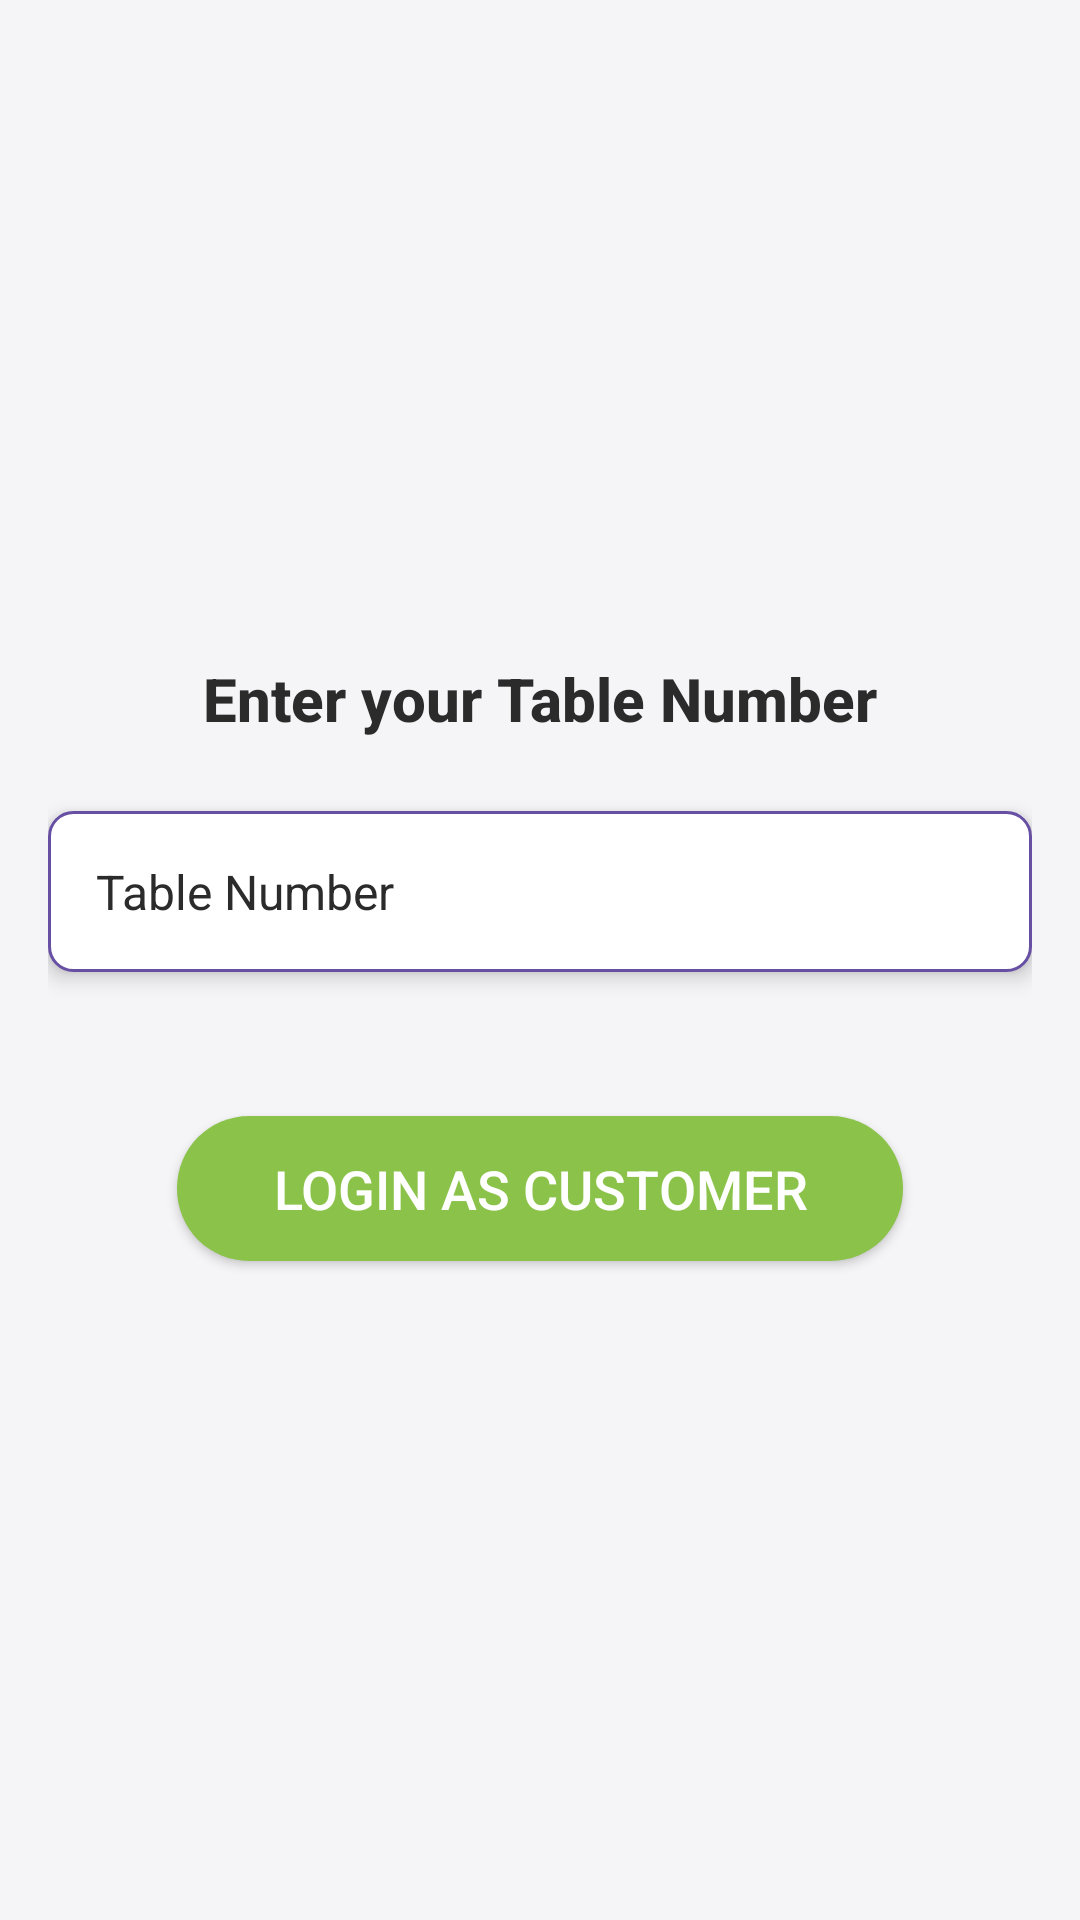

Produce the Android XML layout that renders to this screen, including the resource entries it uses.
<!-- AndroidManifest.xml: application theme Theme.Restaurant_management_system -->
<!-- res/layout/activity_table_number.xml -->
<?xml version="1.0" encoding="utf-8"?>
<LinearLayout xmlns:android="http://schemas.android.com/apk/res/android"
    android:layout_width="match_parent"
    android:layout_height="match_parent"
    android:orientation="vertical"
    android:padding="16dp"
    android:gravity="center"
    android:background="@color/premium_light_background">

    
    <TextView
        android:layout_width="wrap_content"
        android:layout_height="wrap_content"
        android:layout_gravity="center"
        android:paddingBottom="24dp"
        android:text="Enter your Table Number"
        android:textSize="20sp"
        android:textColor="@color/premium_light_on_surface"
        android:fontFamily="sans-serif-medium"
        android:textStyle="bold" />

    
    <EditText
        android:id="@+id/edit_text_table_number"
        android:layout_width="match_parent"
        android:layout_height="wrap_content"
        android:hint="Table Number"
        android:inputType="number"
        android:background="@drawable/edittext_background"
        android:padding="16dp"
        android:textColor="@color/premium_light_on_surface"
        android:textColorHint="@color/premium_light_on_surface"
        android:textSize="16sp"
        android:elevation="4dp"
        android:minHeight="48dp"
        android:layout_marginBottom="24dp"/>

    
    <Button
        android:id="@+id/button_submit_table_number"
        android:layout_width="wrap_content"
        android:layout_height="wrap_content"
        android:layout_gravity="center"
        android:layout_marginTop="24dp"
        android:paddingLeft="32dp"
        android:paddingRight="32dp"
        android:paddingTop="12dp"
        android:paddingBottom="12dp"
        android:text="Login as Customer"
        android:textSize="18sp"
        android:background="@drawable/rounded_button"
        android:textColor="@color/premium_light_on_primary"
        android:fontFamily="sans-serif-medium"
        android:elevation="6dp" />

</LinearLayout>
<!-- resources referenced by this layout -->
<resources>
  <color name="premium_light_background">#F5F5F7</color>
  <color name="premium_light_on_primary">#FFFFFF</color>
  <color name="premium_light_on_surface">#2B2B2B</color>
  <!-- drawable edittext_background (drawable) -->
  <shape xmlns:android="http://schemas.android.com/apk/res/android">
      <solid android:color="@color/premium_light_surface"/>
      <corners android:radius="8dp"/>
      <stroke
          android:width="1dp"
          android:color="@color/premium_light_primary"/>
  </shape>
  <!-- drawable rounded_button (drawable) -->
  <?xml version="1.0" encoding="utf-8"?>
  <shape xmlns:android="http://schemas.android.com/apk/res/android">
      <solid android:color="?attr/colorSecondary" />
      <corners android:radius="24dp" /> 
      <padding android:left="16dp" android:top="12dp" android:right="16dp" android:bottom="12dp"/>
  </shape>
  <style name="Theme.Restaurant_management_system" parent="Base.Theme.Restaurant_management_system" />
  <color name="premium_light_surface">#FFFFFF</color>
  <color name="premium_light_primary">#FF6750A4</color>
  <style name="Base.Theme.Restaurant_management_system" parent="Theme.Material3.DayNight.NoActionBar">
          
          <item name="colorPrimary">@color/premium_light_primary</item>
          <item name="colorPrimaryVariant">@color/premium_light_primary_variant</item>
          <item name="colorOnPrimary">@color/premium_light_on_primary</item>
  
          
          <item name="colorSurface">@color/premium_light_surface</item>
          <item name="colorOnSurface">@color/premium_light_on_surface</item>
  
          
          <item name="colorSecondary">@color/premium_light_secondary</item>
      </style>
  <color name="premium_light_primary_variant">#673AB7</color>
  <color name="premium_light_secondary">#8BC34A</color>
</resources>
